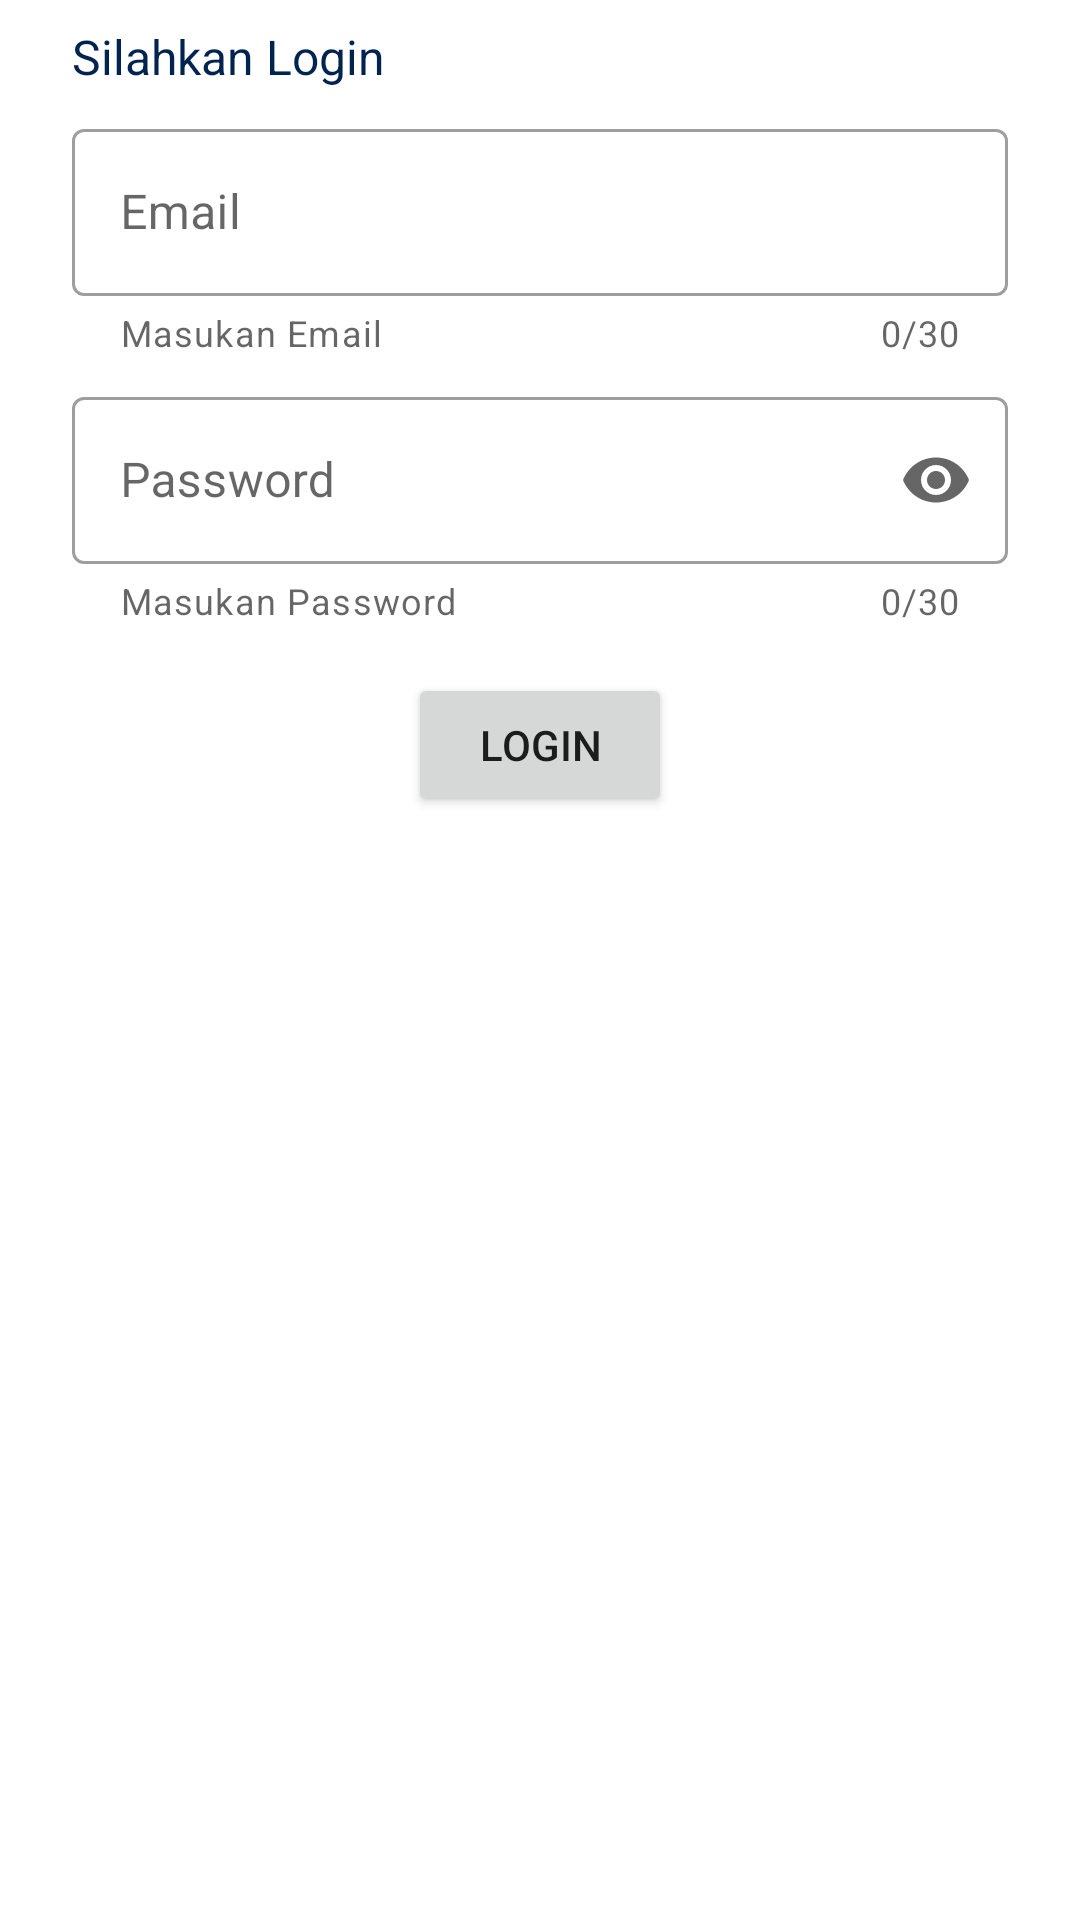

Write the Android layout XML for this screen, with the resource values it uses.
<!-- AndroidManifest.xml: application theme Theme.AbdanCell -->
<!-- res/layout/activity_login.xml -->
<?xml version="1.0" encoding="utf-8"?>
<androidx.constraintlayout.widget.ConstraintLayout xmlns:android="http://schemas.android.com/apk/res/android"
    xmlns:app="http://schemas.android.com/apk/res-auto"
    xmlns:tools="http://schemas.android.com/tools"
    android:layout_width="match_parent"
    android:layout_height="match_parent"
    tools:context=".LoginActivity">

    <androidx.constraintlayout.widget.ConstraintLayout
        android:layout_width="match_parent"
        android:layout_height="wrap_content"
        app:layout_constraintBottom_toBottomOf="parent"
        app:layout_constraintEnd_toEndOf="parent"
        app:layout_constraintStart_toStartOf="parent"
        app:layout_constraintTop_toTopOf="parent"
        app:layout_constraintVertical_bias="0.0">

        <TextView
            android:id="@+id/textView20"
            android:layout_width="wrap_content"
            android:layout_height="wrap_content"
            android:layout_marginStart="24dp"
            android:layout_marginTop="8dp"
            android:text="Silahkan Login"
            android:textSize="16sp"
            android:textColor="@color/blue"
            app:layout_constraintStart_toStartOf="parent"
            app:layout_constraintTop_toTopOf="parent" />

        <com.google.android.material.textfield.TextInputLayout
            android:id="@+id/textInputLayout6"
            style="@style/Widget.MaterialComponents.TextInputLayout.OutlinedBox"
            android:layout_width="match_parent"
            android:layout_height="wrap_content"
            android:layout_marginStart="24dp"
            android:layout_marginTop="8dp"
            android:layout_marginEnd="24dp"
            app:helperText="Masukan Email"
            app:endIconMode="clear_text"
            app:counterMaxLength="30"
            app:counterEnabled="true"
            app:layout_constraintEnd_toEndOf="parent"
            app:layout_constraintStart_toStartOf="parent"
            app:layout_constraintTop_toBottomOf="@+id/textView20">

            <com.google.android.material.textfield.TextInputEditText
                android:id="@+id/etLoginEmail"
                android:layout_width="match_parent"
                android:layout_height="wrap_content"
                android:hint="Email" />
        </com.google.android.material.textfield.TextInputLayout>

        <com.google.android.material.textfield.TextInputLayout
            android:id="@+id/textInputLayout7"
            style="@style/Widget.MaterialComponents.TextInputLayout.OutlinedBox"
            android:layout_width="match_parent"
            android:layout_height="wrap_content"
            android:layout_marginStart="24dp"
            android:layout_marginTop="8dp"
            android:layout_marginEnd="24dp"
            app:counterMaxLength="30"
            app:counterEnabled="true"
            app:endIconMode="password_toggle"
            app:helperText="Masukan Password"
            app:layout_constraintEnd_toEndOf="parent"
            app:layout_constraintStart_toStartOf="parent"
            app:layout_constraintTop_toBottomOf="@+id/textInputLayout6">

            <com.google.android.material.textfield.TextInputEditText
                android:id="@+id/etLoginPassword"
                android:layout_width="match_parent"
                android:layout_height="wrap_content"
                android:hint="Password"
                android:inputType="textPassword" />
        </com.google.android.material.textfield.TextInputLayout>

        <Button
            android:id="@+id/btnLogin"
            android:layout_width="wrap_content"
            android:layout_height="wrap_content"
            android:layout_marginTop="16dp"
            android:text="Login"
            app:layout_constraintEnd_toEndOf="@+id/textInputLayout7"
            app:layout_constraintStart_toStartOf="@+id/textInputLayout7"
            app:layout_constraintTop_toBottomOf="@+id/textInputLayout7" />
    </androidx.constraintlayout.widget.ConstraintLayout>
</androidx.constraintlayout.widget.ConstraintLayout>
<!-- resources referenced by this layout -->
<resources>
  <color name="blue">#FF012350</color>
  <style name="Theme.AbdanCell" parent="Theme.MaterialComponents.DayNight.NoActionBar">
          
          <item name="colorPrimary">@color/purple_500</item>
          <item name="colorPrimaryVariant">@color/purple_700</item>
          <item name="colorOnPrimary">@color/white</item>
          
          <item name="colorSecondary">@color/teal_200</item>
          <item name="colorSecondaryVariant">@color/teal_700</item>
          <item name="colorOnSecondary">@color/black</item>
          
          <item name="android:statusBarColor">?attr/colorPrimaryVariant</item>
          
      </style>
  <color name="purple_500">#FF6200EE</color>
  <color name="purple_700">#FF3700B3</color>
  <color name="white">#FFFFFFFF</color>
  <color name="teal_200">#FF03DAC5</color>
  <color name="teal_700">#FF018786</color>
  <color name="black">#FF000000</color>
</resources>
